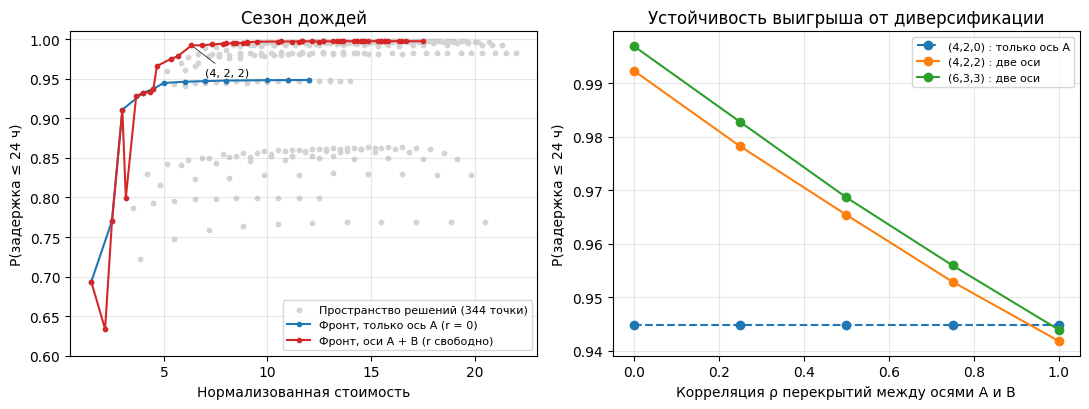

Generate this figure with matplotlib:
import numpy as np
import matplotlib
matplotlib.use("Agg")
import matplotlib.pyplot as plt
import os
import datetime

# ==========================================
# 1. MOTEUR DE SIMULATION (ex F1.py)
# ==========================================
V_KMH, SLOW = 40.0, 2.0
P_NOM, BETA, Q_PICK, P_BRK = 0.7, 0.3, 0.95, 0.03
ROUTES = {
 "A": dict(d=120.0, block={0: 0.02, 1: 0.15}),
 "B": dict(d=200.0, block={0: 0.01, 1: 0.05}),
}
SEASONS = {"sec": (0.03, 0.5), "pluie": (0.25, 0.25)}
DAYS, D0, KMAX, MMAX, NMSG = 40, 5, 12, 4, 20
SLOT_WINDOW = (6.0, 20.0); C_SLOT = 0.5

def make_worlds(season, R, seed=11):
    rng = np.random.default_rng(seed); pdr, prd = SEASONS[season]
    W = np.zeros((R, DAYS), int); W[:, 0] = rng.random(R) < pdr/(pdr+prd)
    for d in range(1, DAYS):
        u = rng.random(R); W[:, d] = np.where(W[:, d-1] == 1, u < (1-prd), u < pdr)
    blk = {}
    for r, p in ROUTES.items():
        blk[r] = rng.random((R, DAYS)) < np.where(W == 1, p["block"][1], p["block"][0])
    U = rng.random((3, R, DAYS - D0, KMAX)); TM = 24*rng.uniform(8, 25, (R, NMSG))
    return dict(W=W, blk=blk, U=U, TM=TM)

def assign_routes(k, m, nB):
    slot = np.arange(k) % m; isB = np.zeros(k, bool); left = nB; s = 0
    while left > 0:
        cand = np.where((slot == s % m) & (~isB))[0]
        if cand.size: isB[cand[0]] = True; left -= 1
        s += 1
        if s > 10*k*m: break
    return isB

def cost(k, m, nB):
    return (k - nB)*1.0 + nB*ROUTES["B"]["d"]/ROUTES["A"]["d"] + C_SLOT*m

def evaluate(world, k, m, nB, return_lat=False):
    W, blk, U, TM = world["W"], world["blk"], world["U"], world["TM"]
    R = W.shape[0]
    times = np.array([13.0]) if m == 1 else np.linspace(*SLOT_WINDOW, m)
    st = times[np.arange(k) % m]; isB = assign_routes(k, m, nB)
    T0v = np.where(isB, ROUTES["B"]["d"], ROUTES["A"]["d"]) / V_KMH
    days = np.arange(D0, DAYS); lat = np.full((R, NMSG), np.inf)
    for r in range(R):
        w = W[r, D0:]
        cut = np.where(isB[None, :], blk["B"][r, D0:, None], blk["A"][r, D0:, None])
        ok = (~cut) & (U[0, r, :, :k] <= Q_PICK) & (U[1, r, :, :k] >= P_BRK)
        pf = P_NOM*(1 - BETA*w[:, None])
        tr = np.where(U[2, r, :, :k] < pf, T0v[None, :], T0v[None, :]*SLOW)
        dep = (24*days)[:, None] + st[None, :]; arr = dep + tr
        dep, arr = dep[ok], arr[ok]
        if dep.size == 0: continue
        o = np.argsort(dep); dep, arr = dep[o], arr[o]
        sm = np.minimum.accumulate(arr[::-1])[::-1]
        idx = np.searchsorted(dep, TM[r]); good = idx < dep.size
        lat[r, good] = sm[idx[good]] - TM[r, good]
    if return_lat: return lat
    f = lat.ravel()
    return float(np.mean(f <= 24)), float(np.percentile(f, 95)), cost(k, m, nB)

def space():
    return [(k, m, nB) for k in range(1, KMAX+1) for m in range(1, min(k, MMAX)+1) for nB in range(0, k+1)]

def pareto_idx(F):
    F = np.asarray(F); keep = []
    for i in range(len(F)):
        if not np.any(np.all(F <= F[i], axis=1) & np.any(F < F[i], axis=1)): keep.append(i)
    return keep

def safe_save(fig, out_dir, filename, dpi=200):
    path = os.path.join(out_dir, filename)
    test_path = os.path.join(out_dir, "_test_write.txt")
    try:
        with open(test_path, "w") as f: f.write("ok")
        os.remove(test_path)
    except Exception as e:
        print(f"  ⚠ Écriture impossible dans {out_dir} : {e}")
        out_dir = os.path.abspath(".")
        path = os.path.join(out_dir, filename)
        print(f"  → Fallback vers : {path}")
    try:
        fig.savefig(path, dpi=dpi)
        print(f"  ✓ Sauvegardé : {path}")
    except Exception as e:
        print(f"  ✗ Échec savefig : {e}")
        alt = os.path.join(out_dir, f"alt_{datetime.datetime.now().strftime('%H%M%S')}_{filename}")
        fig.savefig(alt, dpi=dpi)
        print(f"  → Sauvegardé sous : {alt}")
    plt.close(fig)

# ==========================================
# 2. ANALYSE ET GÉNÉRATION DE LA FIGURE
# ==========================================
def main():
    timestamp = datetime.datetime.now().strftime("%Y%m%d_%H%M%S")
    out_dir = os.path.abspath(f"figures_{timestamp}")
    os.makedirs(out_dir, exist_ok=True)
    print(f"Dossier de sortie : {out_dir}\n")

    plt.rcParams.update({
        "font.size": 10,
        "axes.grid": True,
        "grid.alpha": .3,
        "font.family": "DejaVu Sans"
    })

    # --- 1. Espace des décisions (ex F2.py) ---
    print("Calcul de l'espace des décisions (k, m, nB)...")
    R = 1000
    world_pluie = make_worlds("pluie", R)
    tab = {}
    for (k, m, nB) in space():
        tab[f"{k},{m},{nB}"] = evaluate(world_pluie, k, m, nB)
   
    keys = list(tab); F = np.array([[-tab[c][0], tab[c][1], tab[c][2]] for c in keys])
    fr = set(keys[i] for i in pareto_idx(F))
    sub = [c for c in keys if c.endswith(",0")]; Fs = np.array([[-tab[c][0], tab[c][1], tab[c][2]] for c in sub])
    fr0 = set(sub[i] for i in pareto_idx(Fs))

    # --- 2. Robustesse : corrélation des coupures entre axes (ex F3.py) ---
    print("Calcul de la robustesse (corrélation ρ)...")
    R_rob = 1000
    world_rob = make_worlds("pluie", R_rob)
    rho_res = {}
    base_B = world_rob["blk"]["B"].copy()
    rr = np.random.default_rng(5).random(world_rob["blk"]["A"].shape)
   
    for rho in (0.0, 0.25, 0.5, 0.75, 1.0):
        world_rob["blk"]["B"] = base_B | (world_rob["blk"]["A"] & (rr < rho))
        rho_res[rho] = {c: evaluate(world_rob, *map(int, c.split(",")))[:2] for c in ("4,2,0", "4,2,2", "6,3,3")}
        print(f"  ρ = {rho:.2f}")

    # --- 3. FIGURE (ex F4.py) ---
    print("\nGénération de la Fig F...")
    fig, ax = plt.subplots(1, 2, figsize=(11, 4.2))

    # Panneau gauche : Front de Pareto
    ax[0].scatter([tab[c][2] for c in keys], [tab[c][0] for c in keys],
                  c="lightgray", s=10, label="Пространство решений (344 точки)")
    for s, col, lab in ((fr0, "C0", "Фронт, только ось A (r = 0)"),
                        (fr, "C3", "Фронт, оси A + B (r свободно)")):
        p = sorted((tab[c][2], tab[c][0]) for c in s);
        ax[0].plot(*zip(*p), "o-", c=col, ms=3, label=lab)
   
    ax[0].annotate("(4, 2, 2)", (tab["4,2,2"][2], tab["4,2,2"][0]),
                   xytext=(10, -22), textcoords="offset points", fontsize=8,
                   arrowprops=dict(arrowstyle="-", lw=.5))
    ax[0].set_ylim(.6, 1.01);
    ax[0].set_xlabel("Нормализованная стоимость");
    ax[0].set_ylabel("P(задержка ≤ 24 ч)")
    ax[0].set_title("Сезон дождей");
    ax[0].legend(fontsize=8, loc="lower right")

    # Panneau droit : Robustesse
    rhos = sorted(rho_res.keys())
    for c, lab, st in (("4,2,0", "(4,2,0) : только ось A", "--"),
                       ("4,2,2", "(4,2,2) : две оси", "-"),
                       ("6,3,3", "(6,3,3) : две оси", "-")):
        ax[1].plot(rhos, [rho_res[r][c][0] for r in rhos], st, marker="o", label=lab)
   
    ax[1].set_xlabel("Корреляция ρ перекрытий между осями A и B");
    ax[1].set_ylabel("P(задержка ≤ 24 ч)")
    ax[1].set_title("Устойчивость выигрыша от диверсификации");
    ax[1].legend(fontsize=8)

    # Titre général (supprimé car vous l'avez dans votre document)
    # fig.suptitle("Fig. F – ...")
   
    fig.tight_layout()
    safe_save(fig, out_dir, "fig_F_route_r.png")

    print(f"\n✓ Figure F générée dans : {out_dir}")

if __name__ == "__main__":
    main()
